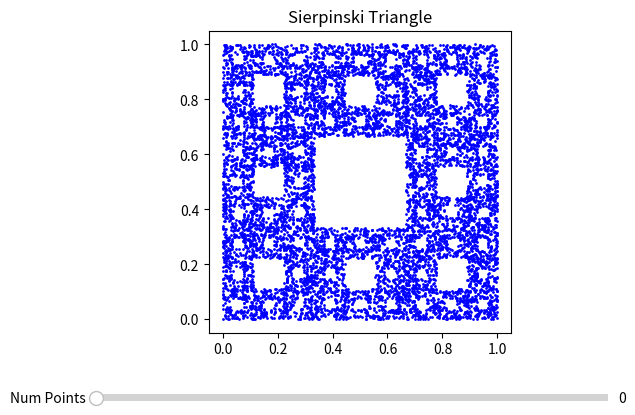

Python code for this plot:
import matplotlib.pyplot as plt
import numpy as np
from matplotlib.widgets import Slider

# Define the three affine transformations for the Sierpinski Triangle
def transformation1(point):
    x, y = point
    return x * 0.5, y * 0.5

def transformation2(point):
    x, y = point
    return x * 0.5 + 0.5, y * 0.5

def transformation3(point):
    x, y = point
    return x * 0.5 + 0.25, y * 0.5 + 0.5

def square1(point):
    x, y = point
    return x / 3, y / 3

def square2(point):
    x, y = point
    return x / 3 + 1/3, y / 3

def square3(point):
    x, y = point
    return x / 3, y / 3 + 1/3

def square4(point):
    x, y = point
    return x / 3 + 2/3, y / 3

def square5(point):
    x, y = point
    return x / 3, y / 3 + 2/3

def square6(point):
    x, y = point
    return x / 3 + 1/3, y / 3 + 2/3

def square7(point):
    x, y = point
    return x / 3 + 2/3, y / 3 + 1/3

def square8(point):
    x, y = point
    return x / 3 + 2/3, y / 3 + 2/3

def transformation4(point):
    x, y = point
    return x / 4 + 0.5, y / 4 + 0.5

def transformation5(point):
    x, y = point
    return x * 0.75, y - 0.1

def transformation6(point):
    x, y = point
    return x / 2 + 0.5, y / 2

def transformation7(point):
    x, y = point
    return x * 1.01, y + 0.01

def transformation8(point):
    x, y = point
    return x + 0.01, y * 1.01

# List of transformations and their corresponding probabilities
# transformations = [transformation1, transformation2, transformation3]
# probabilities = [1/4, 1/2, 1/4]

transformations = [square1, square2, square3, square4, square5, square6, square7, square8]
probabilities = [1/8, 1/8, 1/8, 1/8, 1/8, 1/8, 1/8, 1/8]


# Function to apply one of the transformations randomly
def apply_transform(point):
    transformation = np.random.choice(transformations, p=probabilities)
    return transformation(point)

# Generating points of the Sierpinski Triangle
def generate_sierpinski(num_points):
    points = [(0.0, 0.0)]  # Initial point
    for i in range(num_points):
        points.append(apply_transform(points[-1]))
    return points

# Plotting the generated points
def plot_sierpinski(num_points):
    ax.clear()  # Clear previous plot
    points = generate_sierpinski(num_points)
    ax.scatter(*zip(*points), s=1, color='blue')
    ax.set_title('Sierpinski Triangle')
    ax.set_aspect('equal', adjustable='box')
    plt.draw()

# Create a slider for adjusting the number of points
fig, ax = plt.subplots()
plt.subplots_adjust(bottom=0.25)
ax_slider = plt.axes([0.1, 0.1, 0.8, 0.03])
slider = Slider(ax_slider, 'Num Points', 0, 20000, valinit=1, valstep=250, valfmt='%0.0f')

# Update the plot when the slider value changes
def update(val):
    num_points = int(slider.val)
    plot_sierpinski(num_points)

slider.on_changed(update)

# Initial plot
plot_sierpinski(10000)

plt.show()
